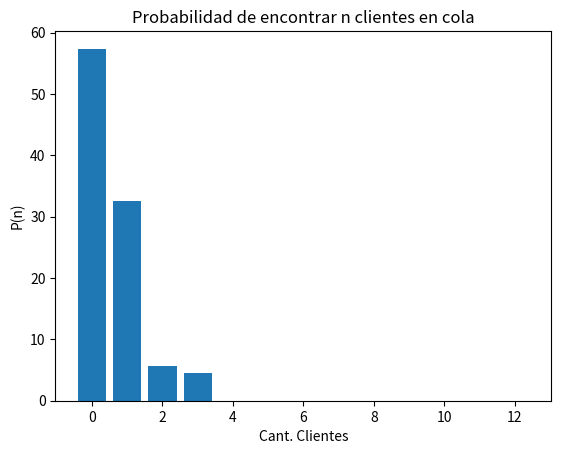
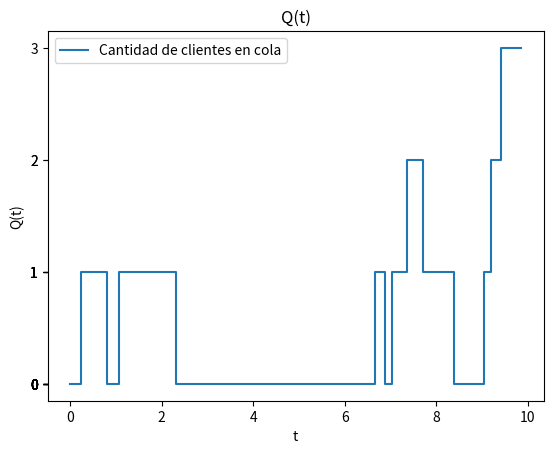
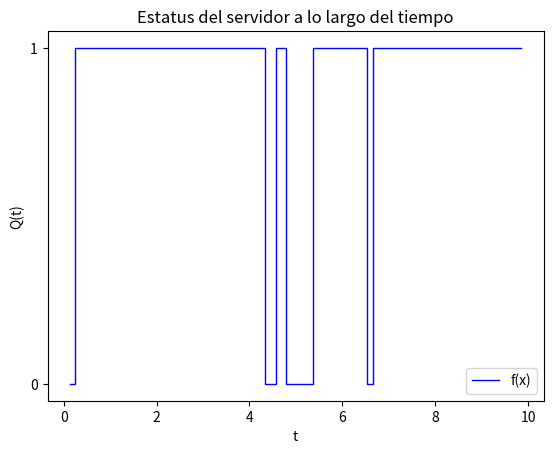

Write the Python code that produced these figures, in order.
import random
import math
import matplotlib.pyplot as plt

def exponencial(beta):
    U = random.random()
    return round((-beta * math.log(U)),2)

def next_event(event_list: list):
    if event_list[0]< event_list[1]:
        return event_list[0], 0 #arrive 
    else:
        return event_list[1], 1 #departure

def fig_prob_n_clientes_en_cola(total_time_custm_in_q):
    customers = []
    for i in range(len(total_time_custm_in_q)):
        customers.append(i)
    count=0
    index = 0
    for cli in total_time_custm_in_q:
        if cli == 0:
            count = count + 1
        if count ==10:
            break
        index = index + 1
    total_time_custm_in_q = total_time_custm_in_q[:index]
    customers= customers[:index]
    plt.bar(customers, total_time_custm_in_q)
    plt.title('Probabilidad de encontrar n clientes en cola')
    plt.xlabel('Cant. Clientes')
    plt.ylabel('P(n)')
    plt.show()


def grafico_funcionporpartes_valoresdiscretos(intervalos):

    # Crear las listas de puntos x e y
    x_points = []
    y_points = []

    valores=[]

    # Agregar los puntos de los intervalos a las listas
    for start, end, q in intervalos:
        x_points.extend([start, end])
        y_points.extend([q,q])
        valores.append(q)

    # Crear la figura y el eje
    fig, ax = plt.subplots()

    # Dibujar la línea continua
    ax.plot(x_points, y_points, label='Cantidad de clientes en cola')

    # Configurar los ticks del eje y para mostrar solo valores discretos
    ax.set_yticks(valores)

    # Añadir etiquetas y título
    ax.set_xlabel('t')
    ax.set_ylabel('Q(t)')
    ax.set_title('Q(t)')
    ax.legend()

    # Mostrar la gráfica
    plt.show()


def grafico_server_status(utilizaciones):

    # Crear las listas de puntos x e y
    x_points = []
    y_points = []

    valores=[0,1]

    # Agregar los puntos de los intervalos a las listas
    for start, end, server_status in utilizaciones:
        x_points.extend([start, end])
        y_points.extend([server_status,server_status])

    # Crear la figura y el eje
    fig, ax = plt.subplots()

    # Dibujar la línea continua
    ax.step(x_points, y_points, where='post', label='f(x)', color='b', linewidth=1)


    # Configurar los ticks del eje y para mostrar solo valores discretos
    ax.set_yticks(valores)

    # Añadir etiquetas y título
    ax.set_xlabel('t')
    ax.set_ylabel('Q(t)')
    ax.set_title('Estatus del servidor a lo largo del tiempo')
    ax.legend()

    # Mostrar la gráfica
    plt.show()

Q_LIMIT = 100
BUSY = 1
IDLE = 0

next_event_type = 0
num_custs_delayed = 0
num_delays_requiered = 10
num_in_q = 0   #Q(t) -no cuenta el cliente en servicio-
server_status = IDLE

area_num_in_q = 0.0
area_server_status = 0.0
mean_interarrival = 1.0
mean_service = 0.9
sim_time = 0.0 #Clock - Simulation Time
total_time_custm_in_q = [0.0] * (Q_LIMIT + 1) #en la pos n se acumulan las veces que hubo n clientes en cola

total_of_delays = 0.0




#### Medidas a calcular
# promedio de clientes en cola = area under q(t)
# promedio de clientes en el sistema = 
# tiempo promedio en sistema = 
# tiempo promedio en cola = 
# utilizacion del servidor
# probabilidad de encontrar n clientes en cola = T(n) es la sumatoria de todos los periodos en los que hubo n clientes / tiempo total de la simulacion 
# probabilidad de denegacion de servicio = 
####



#Main
first_costumer = exponencial(mean_interarrival)
event_list = [first_costumer, pow(2,30)] #Obligamos al primer evento a ser una llegada
# event_list[0]: ARRIVE --- # event_list[1]: DEPART
time_last_event = 0
time_arrival = []
intervalos = []
utilizaciones = []
while num_custs_delayed < num_delays_requiered:
    print(f'Servidos: {num_custs_delayed} - En Cola: {num_in_q}')
    print(f'Delay: {total_of_delays}')
    #evaluamos tipo de evento
    sim_time, next_event_type = next_event(event_list)
    print (f'Proximo Evento: {next_event_type} - Simulación Tiempo: {sim_time}')
    #calculamos estadisticas
    intervalos.append((time_last_event,sim_time,num_in_q))
    print(f'Tuplas para grafico (LastEvent-SimTime-NumInQ): {(time_last_event,sim_time,num_in_q)} ')
    time_since_last_event = sim_time - time_last_event
    time_last_event = sim_time
    area_num_in_q = area_num_in_q + (num_in_q * time_since_last_event)
    #print(f'Area bajo Q(t): {area_num_in_q} - Tiempo desde el ultimo evento: {time_since_last_event}')
    total_time_custm_in_q[num_in_q] = total_time_custm_in_q[num_in_q] + time_since_last_event 
    utilizaciones.append((time_last_event,sim_time,server_status))
    area_server_status = area_server_status + (server_status * time_since_last_event)

    if next_event_type==0:
        #arrival
        #programo el proximo evento de arribo
        event_list[0]=sim_time+exponencial(mean_interarrival)
        if server_status == BUSY:
            num_in_q = num_in_q + 1
            if num_in_q > Q_LIMIT:
                raise ValueError(f'LA COLA SE HA LLENADO - Tiempo: {sim_time} - Clientes servidos: {num_custs_delayed}')
            time_arrival.append(sim_time) #agrego a la cola esta llegada
        else:
            delay = 0
            total_of_delays = total_of_delays + delay
            num_custs_delayed = num_custs_delayed + 1
            server_status = BUSY
            event_list[1]=sim_time+exponencial(mean_service)

    else: 
        #departur
        if num_in_q == 0:
            server_status = IDLE
            event_list[1]=pow(2,30)
        else:
            num_in_q = num_in_q - 1
            delay = sim_time - time_arrival[0]
            total_of_delays = total_of_delays + delay
            num_custs_delayed = num_custs_delayed + 1 #aumento uno la cant clientes servidos porque este entrará con el servidor ocupado
            event_list[1] = sim_time + exponencial(mean_service)
            time_arrival = time_arrival[1:] #elimino de la cola el que tomo servicio    

avg_delay_queue = (total_of_delays/num_custs_delayed)*100 #tiempo promedio en cola
avg_custm_queue = (area_num_in_q/sim_time)*100 #q(n)
server_utilization = (area_server_status/sim_time)*100

total_time_custm_in_q = [round((cli/sim_time)*100,3) for cli in total_time_custm_in_q]
print(f'Promedio de espera en cola - Demora Promedio en cola: {round(avg_delay_queue,3)} seg')
print(f'Promedio de clientes en cola q(n): {round(avg_custm_queue,3)} clientes')
print(f'Utilizacion del servidor: {round(server_utilization,3)}%')
print(f'Probabilidad de encontrar N clientes en cola: {total_time_custm_in_q}')


fig_prob_n_clientes_en_cola(total_time_custm_in_q)
grafico_funcionporpartes_valoresdiscretos(intervalos)
grafico_server_status(utilizaciones)



























































"""
while num_in_q<Q_LIMIT:

    if event_list[0] <= event_list[1]:
        #Seteamos el tiempo de la simulacion al momento del evento
        sim_time = event_list[0]
        #Implica que el proximo evento es un arribo
        if server_status == IDLE:
            #El servidor esta libre entonces el cliente entra automaticamente a servicio. 
            #genero el evento de salida
            event_list[1]=sim_time + exponencial(mean_service)
            times_departures.append(event_list[1])
            tuplas_eventos.append((event_list[1], 'D'))
            num_custs_delayed +=1
            delay=0 #el cliente tiene 0 tiempo de espera
            total_of_delays += delay
            #cambio el estado del servidor
            server_status = BUSY
        else: #El servidor estaba ocupado
            num_in_q +=1
        print()
        #genero un proximo evento de llegada
        event_list[0] = sim_time + exponencial(mean_interarrival)
        times_arrivals.append(event_list[0])
        tuplas_eventos.append((event_list[0], 'A'))
        
    else:
        
        #El proximo evento es una salida
        #Seteamos el tiempo de la simulacion al momento del evento
        sim_time = event_list[1]
        print()



"""

